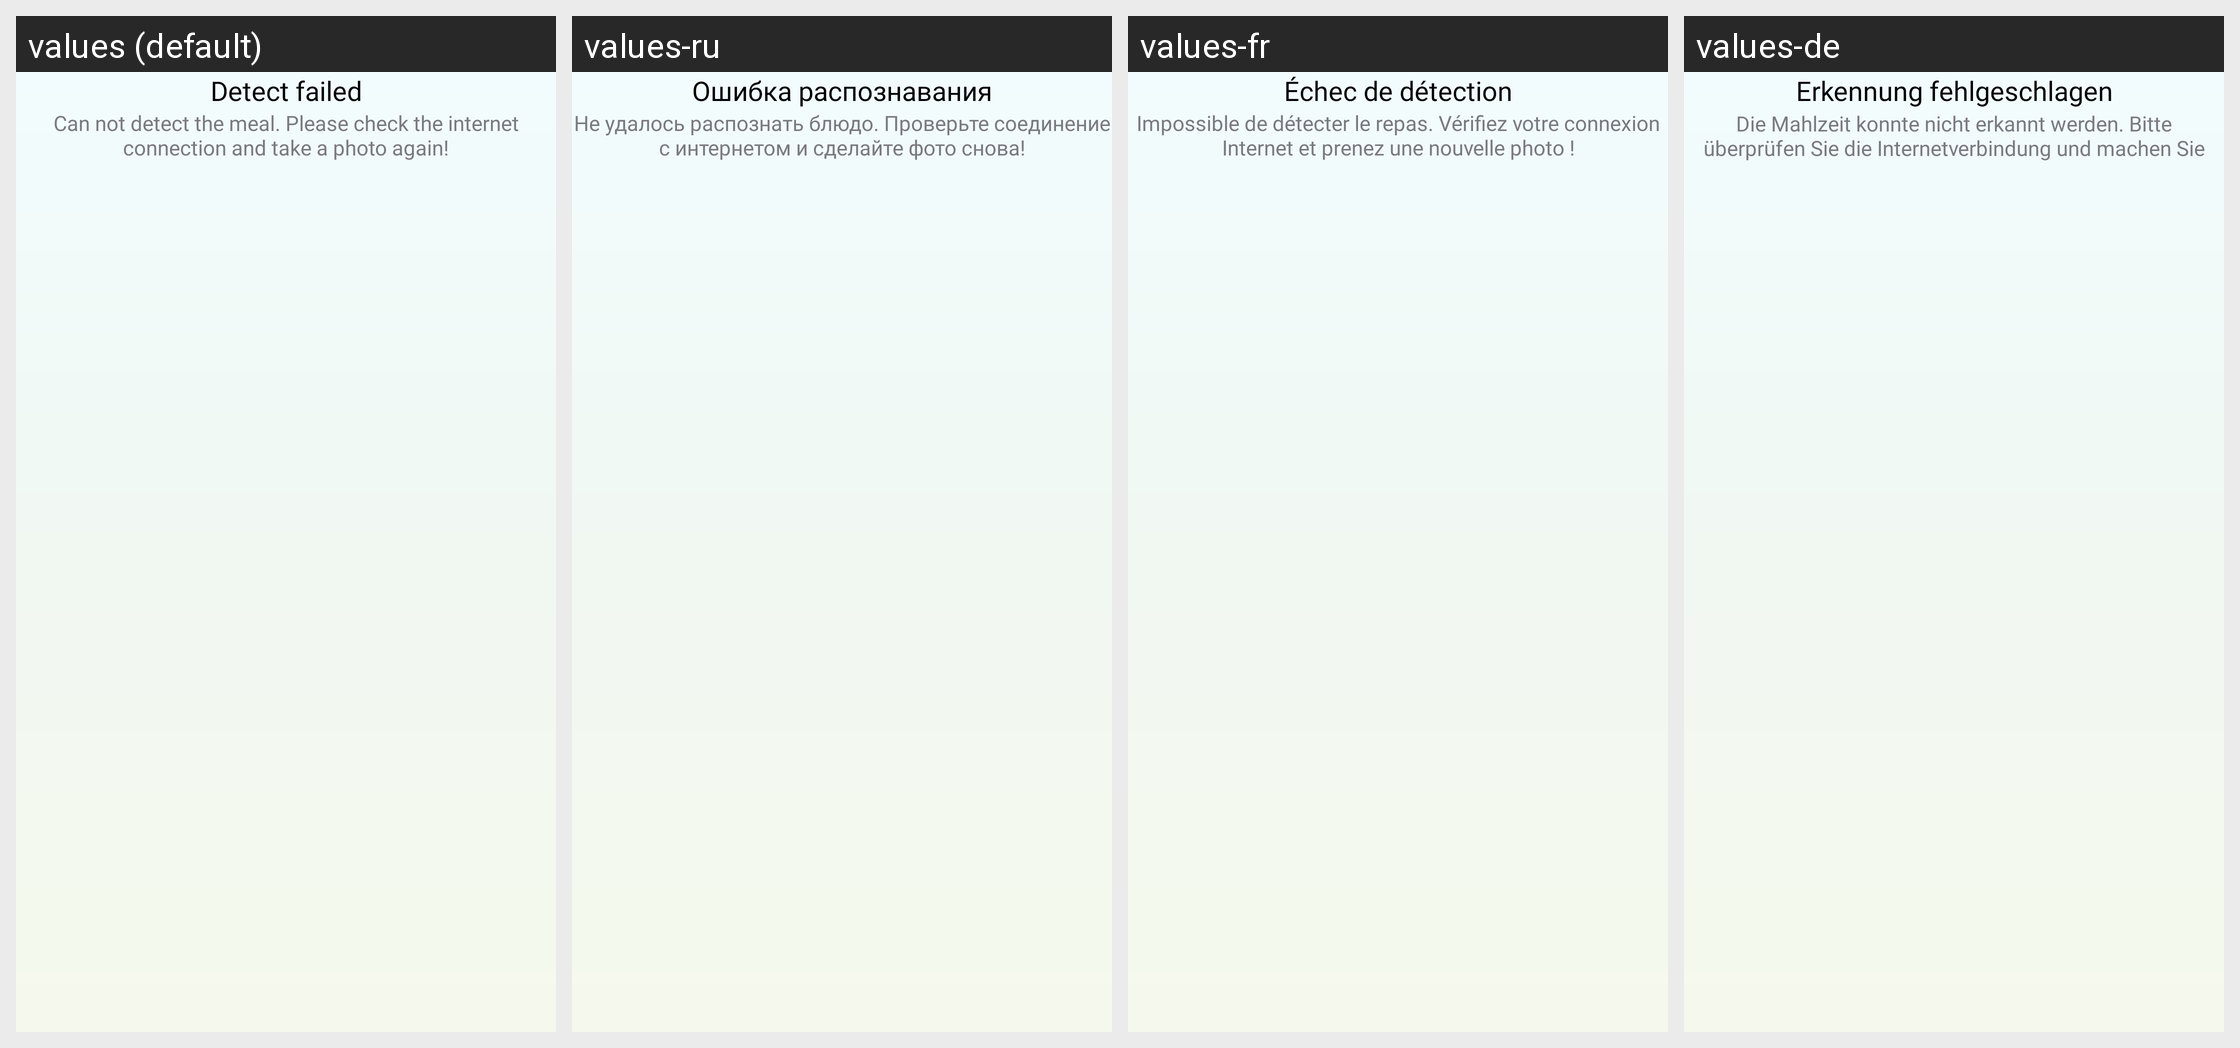

For this localized Android screen grid, give each drawn string resource with its value in every locale shown.
Android screen res/layout/dialog_failed.xml rendered under 4 locales, left to right: values (default), values-ru, values-fr, values-de. Device: Nexus 5 (rendered at 1080×1920; each locale shown at half size, 540×960, under a caption strip naming it); theme ThemeLight.
Other locales in the repository, not shown: values-ar, values-bn, values-es, values-hi, values-in, values-it, values-ko, values-pt.
Strings drawn on this screen, with the default value and each locale's value (text and hints the layout hard-codes, and strings that could not be matched under every locale, appear in the picture but are not listed):

detect_failed
  values: Detect failed
  values-ru: Ошибка распознавания
  values-fr: Échec de détection
  values-de: Erkennung fehlgeschlagen

detect_failed_desc
  values: Can not detect the meal. Please check the internet connection and take a photo again!
  values-ru: Не удалось распознать блюдо. Проверьте соединение с интернетом и сделайте фото снова!
  values-fr: Impossible de détecter le repas. Vérifiez votre connexion Internet et prenez une nouvelle photo !
  values-de: Die Mahlzeit konnte nicht erkannt werden. Bitte überprüfen Sie die Internetverbindung und machen Sie das Foto erneut!
